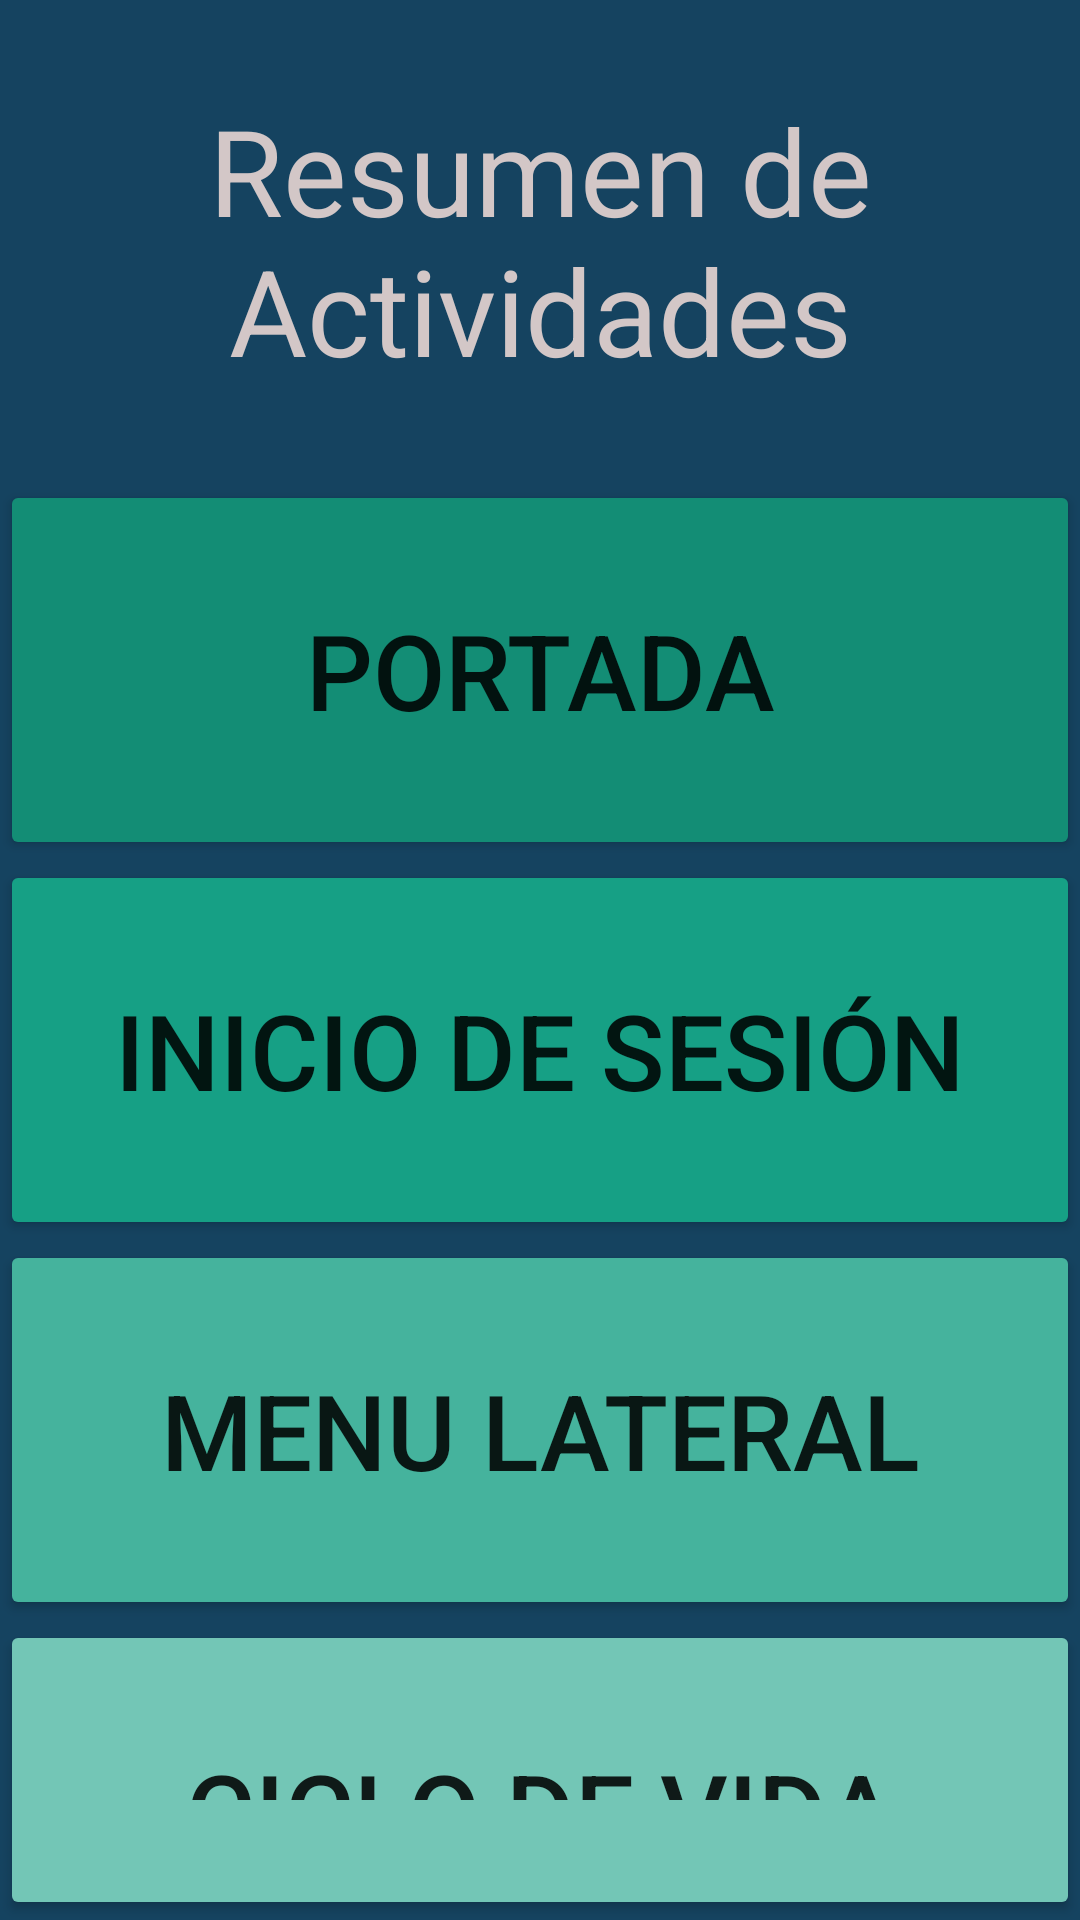

Android layout source for this screen:
<!-- AndroidManifest.xml: activity theme Theme.InicioSesion -->
<!-- res/layout/activity_main.xml -->
<?xml version="1.0" encoding="utf-8"?>
<LinearLayout
    xmlns:android="http://schemas.android.com/apk/res/android"
    android:layout_width="match_parent"
    android:layout_height="match_parent"
    android:orientation="vertical"
    android:background="#154360"
    android:id="@+id/rl1"
    >
    <TextView
        android:id="@+id/txt1"
        android:layout_width="match_parent"
        android:layout_height="wrap_content"
        android:text="Resumen de Actividades"
        android:textColor="#D3C7C7"
        android:textSize="40dp"
        android:layout_gravity="center"
        android:gravity="center"
        android:paddingVertical="30dp"
        />
    <Button
        android:id="@+id/btnPortada"
        android:layout_width="match_parent"
        android:layout_height="wrap_content"
        android:text="Portada"
        android:backgroundTint="#138D75"
        android:textSize="35dp"
        android:paddingVertical="40dp"
        />
    <Button
        android:id="@+id/btnInicioSesion"
        android:layout_width="match_parent"
        android:layout_height="wrap_content"
        android:text="Inicio de Sesión"
        android:backgroundTint="#16A085"
        android:textSize="35dp"
        android:paddingVertical="40dp"
        />
    <Button
        android:id="@+id/btnMenu_lateral"
        android:layout_width="match_parent"
        android:layout_height="wrap_content"
        android:text="menu lateral"
        android:backgroundTint="#45B39D"
        android:textSize="35dp"
        android:paddingVertical="40dp"
        />
    <Button
        android:id="@+id/btnCiclo"
        android:layout_width="match_parent"
        android:layout_height="wrap_content"
        android:text="Ciclo de Vida"
        android:backgroundTint="#73C6B6"
        android:textSize="35dp"
        android:paddingVertical="40dp"
        />
</LinearLayout>
<!-- resources referenced by this layout -->
<resources>
  <style name="Theme.InicioSesion" parent="Theme.MaterialComponents.DayNight.NoActionBar">
          <item name="colorPrimary">@color/purple_500</item>
          <item name="colorPrimaryVariant">@color/purple_700</item>
          <item name="colorOnPrimary">@color/white</item>
          <item name="colorSecondary">@color/teal_200</item>
          <item name="colorSecondaryVariant">@color/teal_700</item>
          <item name="colorOnSecondary">@color/black</item>
          <item name="android:statusBarColor">?attr/colorPrimaryVariant</item>
  
          <item name="windowActionBar">false</item>
          <item name="windowNoTitle">true</item>
      </style>
  <color name="purple_500">#FF6200EE</color>
  <color name="purple_700">#FF3700B3</color>
  <color name="white">#FFFFFFFF</color>
  <color name="teal_200">#FF03DAC5</color>
  <color name="teal_700">#FF018786</color>
  <color name="black">#FF000000</color>
</resources>
